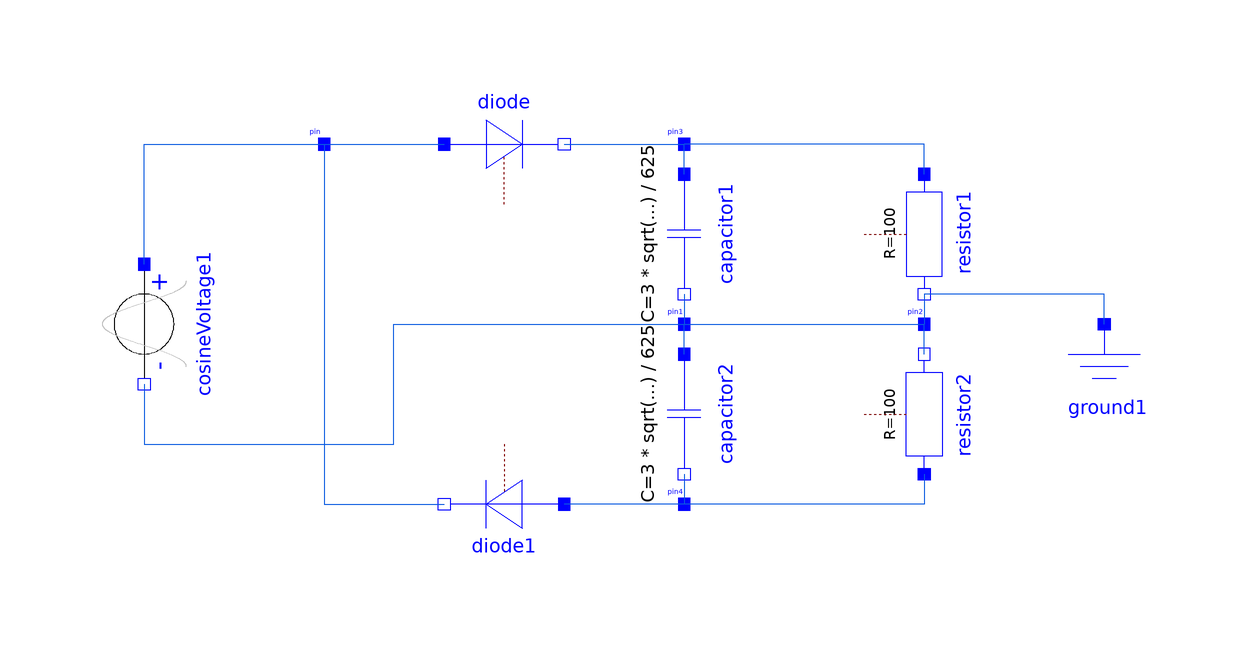

The component connection diagram of the Modelica model below, drawn from its own Placement and Line annotations.

model dual_half_wave_rectifier
  Modelica.Electrical.Analog.Sources.CosineVoltage cosineVoltage1(V = 12 * sqrt(2), freqHz = 50, phase = 0) annotation(Placement(visible = true, transformation(origin = {-90, -0}, extent = {{-10, -10}, {10, 10}}, rotation = -90)));
  Modelica.Electrical.Analog.Ideal.IdealDiode diode(Vknee = 0.7, Goff = 1e-15) annotation(Placement(visible = true, transformation(origin = {-30, 30}, extent = {{-10, -10}, {10, 10}}, rotation = 0)));
  Modelica.Electrical.Analog.Interfaces.Pin pin annotation(Placement(visible = true, transformation(origin = {-60, 30}, extent = {{-2.5, -2.5}, {2.5, 2.5}}, rotation = 0), iconTransformation(origin = {-46.667, 31.666}, extent = {{-10, -10}, {10, 10}}, rotation = 0)));
  Modelica.Electrical.Analog.Ideal.IdealDiode diode1(Vknee = 0.7, Goff = 1e-15) annotation(Placement(visible = true, transformation(origin = {-30, -30}, extent = {{-10, -10}, {10, 10}}, rotation = -180)));
  Modelica.Electrical.Analog.Interfaces.Pin pin1 annotation(Placement(visible = true, transformation(origin = {0, 0}, extent = {{-2.5, -2.5}, {2.5, 2.5}}, rotation = 0), iconTransformation(origin = {-38.667, 23.666}, extent = {{-10, -10}, {10, 10}}, rotation = 0)));
  Modelica.Electrical.Analog.Interfaces.Pin pin2 annotation(Placement(visible = true, transformation(origin = {40, 0}, extent = {{-2.5, -2.5}, {2.5, 2.5}}, rotation = 0), iconTransformation(origin = {-30.667, 15.666}, extent = {{-10, -10}, {10, 10}}, rotation = 0)));
  Modelica.Electrical.Analog.Basic.Capacitor capacitor1(C = 3 * sqrt(2) / 625) annotation(Placement(visible = true, transformation(origin = {0, 15}, extent = {{-10, -10}, {10, 10}}, rotation = -90)));
  Modelica.Electrical.Analog.Basic.Capacitor capacitor2(C = 3 * sqrt(2) / 625) annotation(Placement(visible = true, transformation(origin = {0, -15}, extent = {{-10, -10}, {10, 10}}, rotation = -90)));
  Modelica.Electrical.Analog.Basic.Resistor resistor1(R = 100) annotation(Placement(visible = true, transformation(origin = {40, 15}, extent = {{-10, -10}, {10, 10}}, rotation = -90)));
  Modelica.Electrical.Analog.Basic.Resistor resistor2(R = 100) annotation(Placement(visible = true, transformation(origin = {40, -15}, extent = {{-10, 10}, {10, -10}}, rotation = 90)));
  Modelica.Electrical.Analog.Interfaces.Pin pin3 annotation(Placement(visible = true, transformation(origin = {0, 30}, extent = {{-2.5, -2.5}, {2.5, 2.5}}, rotation = 0), iconTransformation(origin = {-22.667, 7.666}, extent = {{-10, -10}, {10, 10}}, rotation = 0)));
  Modelica.Electrical.Analog.Interfaces.Pin pin4 annotation(Placement(visible = true, transformation(origin = {-0, -30}, extent = {{-2.5, -2.5}, {2.5, 2.5}}, rotation = 0), iconTransformation(origin = {-14.667, -0.334}, extent = {{-10, -10}, {10, 10}}, rotation = 0)));
  Modelica.Electrical.Analog.Basic.Ground ground1 annotation(Placement(visible = true, transformation(origin = {70, -10}, extent = {{-10, -10}, {10, 10}}, rotation = 0)));
equation
  connect(cosineVoltage1.p, pin) annotation(Line(visible = true, origin = {-80, 23.333}, points = {{-10, -13.333}, {-10, 6.667}, {20, 6.667}}, color = {10, 90, 224}));
  connect(pin, diode.p) annotation(Line(visible = true, origin = {-50, 30}, points = {{-10, 0}, {10, 0}}, color = {10, 90, 224}));
  connect(pin, diode1.n) annotation(Line(visible = true, origin = {-53.333, -10}, points = {{-6.667, 40}, {-6.667, -20}, {13.333, -20}}, color = {10, 90, 224}));
  connect(cosineVoltage1.n, pin1) annotation(Line(visible = true, origin = {-45.445, -2.295}, points = {{-44.555, -7.705}, {-44.555, -17.705}, {-2.944, -17.705}, {-2.944, 2.295}, {45.445, 2.295}}, color = {10, 90, 224}));
  connect(capacitor2.p, pin1) annotation(Line(visible = true, origin = {0, -2.5}, points = {{0, -2.5}, {-0, 2.5}}, color = {10, 90, 224}));
  connect(capacitor1.n, pin1) annotation(Line(visible = true, origin = {0, 2.5}, points = {{-0, 2.5}, {0, -2.5}}, color = {10, 90, 224}));
  connect(capacitor2.n, pin4) annotation(Line(visible = true, origin = {0, -27.5}, points = {{0, 2.5}, {-0, -2.5}}, color = {10, 90, 224}));
  connect(pin4, diode1.p) annotation(Line(visible = true, origin = {-8.906, -30}, points = {{8.906, 0}, {-11.094, 0}}, color = {10, 90, 224}));
  connect(resistor1.n, pin2) annotation(Line(visible = true, origin = {40, 2.5}, points = {{0, 2.5}, {0, -2.5}}, color = {10, 90, 224}));
  connect(resistor1.p, pin3) annotation(Line(visible = true, origin = {26.667, 28.333}, points = {{13.333, -3.333}, {13.333, 1.667}, {-26.667, 1.667}}, color = {10, 90, 224}));
  connect(diode.n, pin3) annotation(Line(visible = true, origin = {-10, 30}, points = {{-10, 0}, {10, 0}}, color = {10, 90, 224}));
  connect(capacitor1.p, pin3) annotation(Line(visible = true, origin = {0, 27.5}, points = {{-0, -2.5}, {0, 2.5}}, color = {10, 90, 224}));
  connect(pin1, pin2) annotation(Line(visible = true, origin = {20, 0}, points = {{-20, -0}, {20, 0}}, color = {10, 90, 224}));
  connect(ground1.p, pin2) annotation(Line(visible = true, origin = {55, 2.5}, points = {{15, -2.5}, {15, 2.5}, {-15, 2.5}, {-15, -2.5}}, color = {10, 90, 224}));
  connect(resistor2.n, pin2) annotation(Line(visible = true, origin = {40, -2.5}, points = {{0, -2.5}, {0, 2.5}}, color = {10, 90, 224}));
  connect(resistor2.p, pin4) annotation(Line(visible = true, origin = {26.667, -28.333}, points = {{13.333, 3.333}, {13.333, -1.667}, {-26.667, -1.667}}, color = {10, 90, 224}));
  annotation(experiment(StopTime = 0.05, __Wolfram_NumberOfIntervals = -1, Tolerance = 1e-10), Diagram(coordinateSystem(extent = {{-150, -90}, {150, 90}}, preserveAspectRatio = true, initialScale = 0.1, grid = {5, 5})));
end dual_half_wave_rectifier;